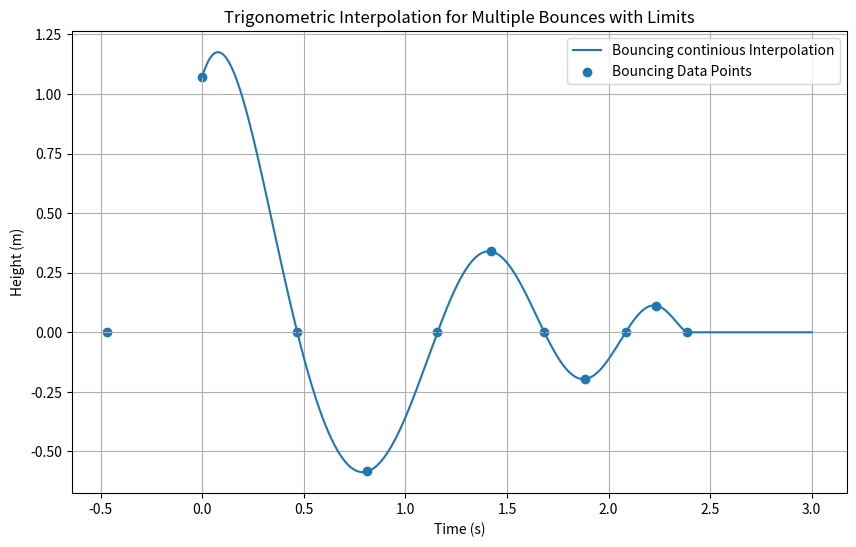

Reproduce this figure in Python.
import numpy as np
import matplotlib.pyplot as plt

# Function to generate trigonometric interpolation for a single bounce
def generate_interpolation(x_points, y_points):
    n = len(x_points)
    if n != 11:
        raise ValueError("The number of x_points must match the number of coefficients (11).")
    A = np.array([
        [1, np.cos(1 * x), np.sin(1 * x), np.cos(2 * x), np.sin(2 * x), np.cos(3 * x), np.sin(3 * x), np.cos(4 * x), np.sin(4 * x), np.cos(5 * x), np.sin(5 * x)] for x in x_points
    ])
    print("Equations to Solve (in LaTeX):")
    for i, (row, y) in enumerate(zip(A, y_points)):
        equation = f"a_0"
        for j in range(1, len(row), 2):
            equation += f" + a_{{{(j+1)//2}}}\cos({(j+1)//2}x_{{{i+1}}}) + b_{{{(j+1)//2}}}\sin({(j+1)//2}x_{{{i+1}}})"
        print(f"Equation {i+1}: {equation} = {y:.3f}")
    coefficients = np.linalg.solve(A, y_points)
    return coefficients

# Function to evaluate the trigonometric interpolation
def evaluate_interpolation(x, coefficients):
    a0, a1, b1, a2, b2, a3, b3, a4, b4, a5, b5 = coefficients
    return (a0 + a1 * np.cos(1 * x) + b1 * np.sin(1 * x) +
                a2 * np.cos(2 * x) + b2 * np.sin(2 * x) +
                a3 * np.cos(3 * x) + b3 * np.sin(3 * x) +
                a4 * np.cos(4 * x) + b4 * np.sin(4 * x) +
                a5 * np.cos(5 * x) + b5 * np.sin(5 * x))

# Define the number of bounces 
num_bounces = 1  # Adjust as needed

# Define the x-values (time points) and height points for each bounce
x_values_per_bounce = np.array([
    -0.468, 0, 0.468, 0.813, 1.158, 1.421, 1.684, 1.884, 2.084, 2.084 + 0.302 / 2, 2.386
    ])
y_values_per_bounce = np.array([
    0, 1.073, 0, -0.584, 0, 0.339, 0, -0.196, 0, 0.112, 0
    ])

bounce_data = [(x_values_per_bounce, y_values_per_bounce)]

# Generate and plot each bounce
x_values = np.linspace(0, 3, 1000)  # Define a smooth range of x values
plt.figure(figsize=(10, 6))

for i, (x_points, y_points) in enumerate(bounce_data):
    coefficients = generate_interpolation(x_points, y_points)
    y_values = evaluate_interpolation(x_values, coefficients)

    # Apply limits: Zero out values outside the range of x_points
    x_min, x_max = x_points[0], x_points[-1]
    y_values_limited = np.where((x_values >= x_min) & (x_values <= x_max), y_values, 0)

    # Plot the interpolation function within its limits
    plt.plot(x_values, y_values_limited, label=f"Bouncing continious Interpolation")

    # Scatter plot the original data points
    plt.scatter(x_points, y_points, label=f"Bouncing Data Points")

    # Print the function for the current bounce and its range
    a0, a1, b1, a2, b2, a3, b3, a4, b4, a5, b5 = coefficients
    print(f"Bounce {i + 1} Function (in LaTeX): f(x) = {a0:.3f} + {a1:.3f} \cos(1x) + {b1:.3f} \sin(1x) + {a2:.3f} \cos(2x) + {b2:.3f} \sin(2x) + {a3:.3f} \cos(3x) + {b3:.3f} \sin(3x) + {a4:.3f} \cos(4x) + {b4:.3f} \sin(4x) + {a5:.3f} \cos(5x) + {b5:.3f} \sin(5x)")
    print(f"Bounce {i + 1} Range: [{x_min:.3f}, {x_max:.3f}]")

print("Desmos-Compatible Function:")
terms = [f"{coefficients[0]:.16f}"]
terms += [f"{coefficients[i]:.16f}*cos({(i+1)//2}*x)" if i % 2 == 1 else f"{coefficients[i]:.16f}*sin({(i+1)//2}*x)" for i in range(1, len(coefficients))]
function_string = " + ".join(terms)
print(f"f(x) = {function_string}")

# Add plot details
plt.title("Trigonometric Interpolation for Multiple Bounces with Limits")
plt.xlabel("Time (s)")
plt.ylabel("Height (m)")
plt.legend()
plt.grid()
plt.show()

# Formula used for interpolation (in LaTeX):
print("Interpolation Formula (in LaTeX):")
print(r"f(x) = a_0 + \sum_{k=1}^{n} \left( a_k \cos(kx) + b_k \sin(kx) \right)")
